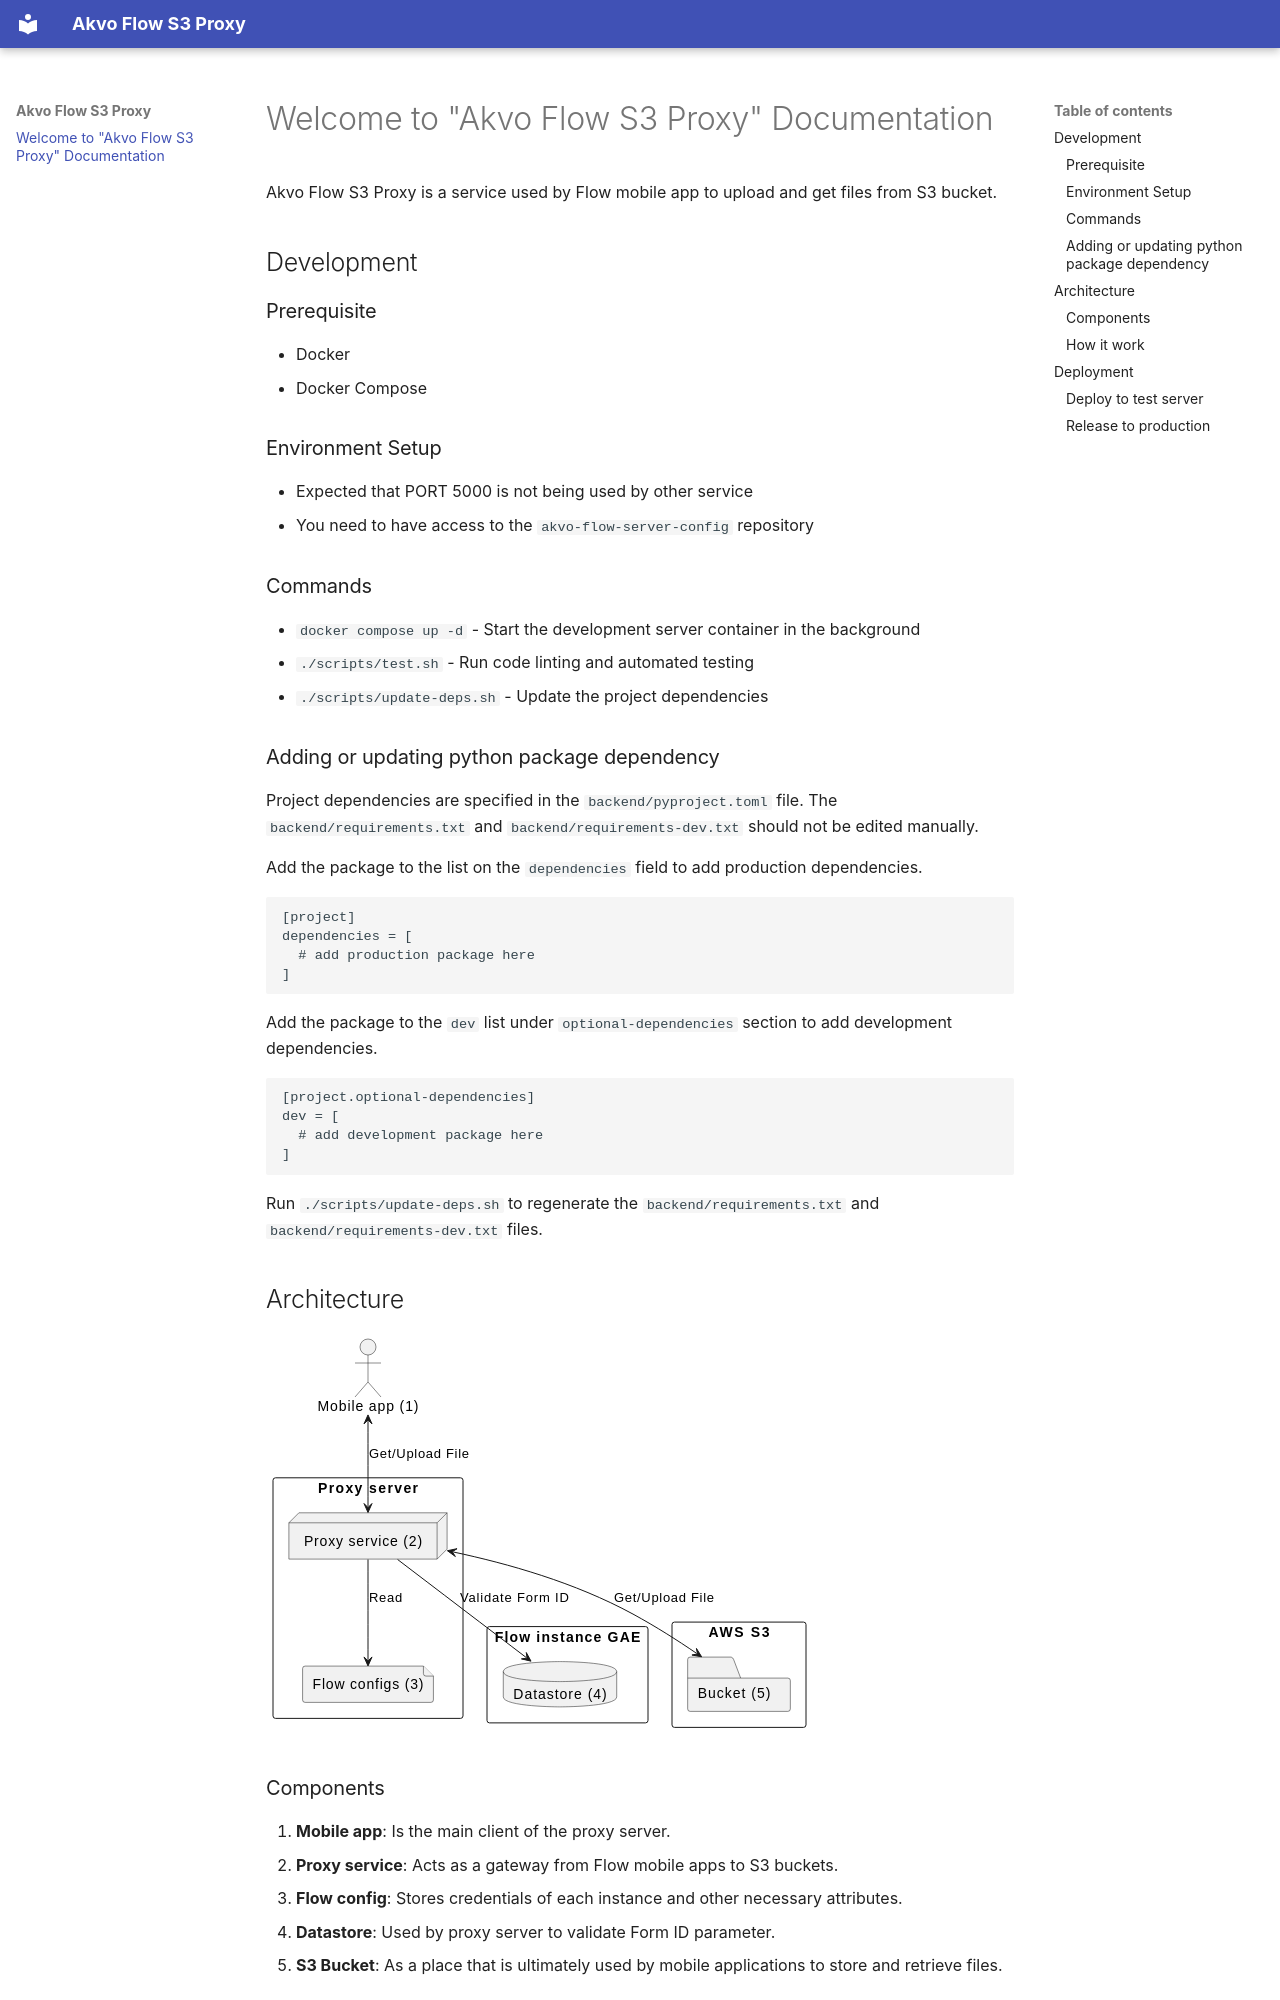

repository: akvo/akvo-flow-s3-proxy · page: index.html · generator: mkdocs

# Welcome to "Akvo Flow S3 Proxy" Documentation

Akvo Flow S3 Proxy is a service used by Flow mobile app to upload and get files from S3 bucket.


## Development

### Prerequisite

* Docker
* Docker Compose

### Environment Setup

* Expected that PORT 5000 is not being used by other service
* You need to have access to the `akvo-flow-server-config` repository

###  Commands

* `docker compose up -d` - Start the development server container in the background
* `./scripts/test.sh` - Run code linting and automated testing
* `./scripts/update-deps.sh` - Update the project dependencies

### Adding or updating python package dependency

Project dependencies are specified in the `backend/pyproject.toml` file. The `backend/requirements.txt`
and `backend/requirements-dev.txt` should not be edited manually.

Add the package to the list on the `dependencies` field to add production dependencies.

```toml
[project]
dependencies = [
  # add production package here
]
```

Add the package to the `dev` list under `optional-dependencies` section to add development dependencies.

```toml
[project.optional-dependencies]
dev = [
  # add development package here
]
```

Run `./scripts/update-deps.sh` to regenerate the `backend/requirements.txt` and
`backend/requirements-dev.txt` files.


## Architecture

![file](diagrams/out/arch.svg)


### Components

1. **Mobile app**:
   Is the main client of the proxy server.
2. **Proxy service**:
   Acts as a gateway from Flow mobile apps to S3 buckets.
3. **Flow config**:
   Stores credentials of each instance and other necessary attributes.
4. **Datastore**:
   Used by proxy server to validate Form ID parameter.
5. **S3 Bucket**:
   As a place that is ultimately used by mobile applications to store and retrieve files.
